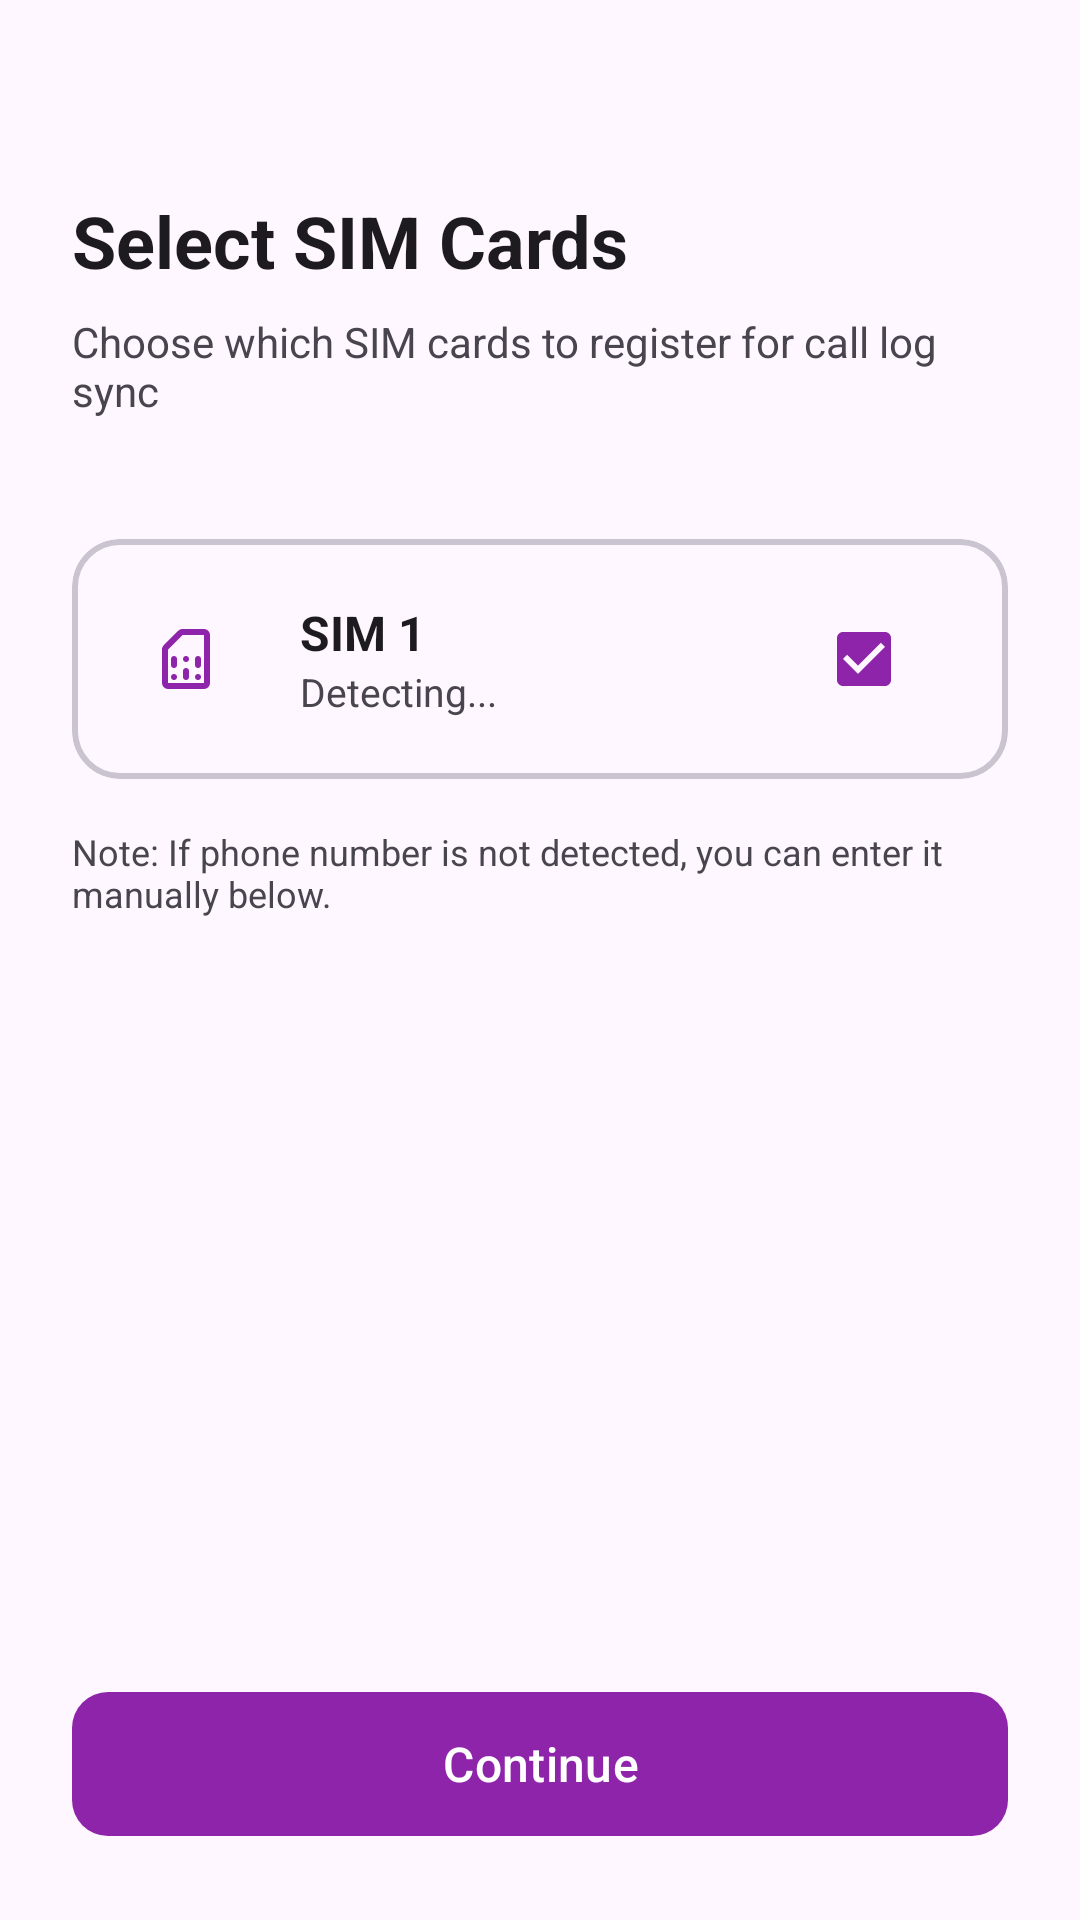

Produce the Android XML layout that renders to this screen, including the resource entries it uses.
<!-- AndroidManifest.xml: application theme Theme.CallLog -->
<!-- res/layout/activity_sim_setup.xml -->
<?xml version="1.0" encoding="utf-8"?>
<LinearLayout
    xmlns:android="http://schemas.android.com/apk/res/android"
    xmlns:app="http://schemas.android.com/apk/res-auto"
    android:layout_width="match_parent"
    android:layout_height="match_parent"
    android:orientation="vertical"
    android:padding="24dp"
    android:background="?attr/colorSurface">

    
    <TextView
        android:layout_width="wrap_content"
        android:layout_height="wrap_content"
        android:text="Select SIM Cards"
        android:textSize="24sp"
        android:textStyle="bold"
        android:textColor="?attr/colorOnSurface"
        android:layout_marginTop="40dp"
        android:layout_marginBottom="8dp"/>

    <TextView
        android:layout_width="wrap_content"
        android:layout_height="wrap_content"
        android:text="Choose which SIM cards to register for call log sync"
        android:textSize="14sp"
        android:textColor="?attr/colorOnSurfaceVariant"
        android:layout_marginBottom="40dp"/>

    
    <com.google.android.material.card.MaterialCardView
        android:id="@+id/card_sim1"
        android:layout_width="match_parent"
        android:layout_height="wrap_content"
        android:layout_marginBottom="16dp"
        app:cardCornerRadius="16dp"
        app:cardElevation="0dp"
        app:strokeWidth="2dp"
        app:strokeColor="?attr/colorOutlineVariant">

        <LinearLayout
            android:layout_width="match_parent"
            android:layout_height="wrap_content"
            android:orientation="horizontal"
            android:gravity="center_vertical"
            android:padding="16dp">

            <ImageView
                android:layout_width="44dp"
                android:layout_height="44dp"
                android:src="@drawable/ic_sim"
                android:padding="10dp"
                android:background="@drawable/bg_circle"
                app:tint="@color/color_sim1"
                android:layout_marginEnd="16dp"
                android:contentDescription="SIM 1"/>

            <LinearLayout
                android:layout_width="0dp"
                android:layout_height="wrap_content"
                android:layout_weight="1"
                android:orientation="vertical">

                <TextView
                    android:layout_width="wrap_content"
                    android:layout_height="wrap_content"
                    android:text="SIM 1"
                    android:textSize="16sp"
                    android:textStyle="bold"
                    android:textColor="?attr/colorOnSurface"/>

                <TextView
                    android:id="@+id/tv_sim1_number"
                    android:layout_width="wrap_content"
                    android:layout_height="wrap_content"
                    android:text="Detecting..."
                    android:textSize="13sp"
                    android:textColor="?attr/colorOnSurfaceVariant"/>

            </LinearLayout>

            <CheckBox
                android:id="@+id/cb_sim1"
                android:layout_width="wrap_content"
                android:layout_height="wrap_content"
                android:checked="true"/>

        </LinearLayout>
    </com.google.android.material.card.MaterialCardView>

    
    <com.google.android.material.card.MaterialCardView
        android:id="@+id/card_sim2"
        android:layout_width="match_parent"
        android:layout_height="wrap_content"
        android:layout_marginBottom="16dp"
        android:visibility="gone"
        app:cardCornerRadius="16dp"
        app:cardElevation="0dp"
        app:strokeWidth="2dp"
        app:strokeColor="?attr/colorOutlineVariant">

        <LinearLayout
            android:layout_width="match_parent"
            android:layout_height="wrap_content"
            android:orientation="horizontal"
            android:gravity="center_vertical"
            android:padding="16dp">

            <ImageView
                android:layout_width="44dp"
                android:layout_height="44dp"
                android:src="@drawable/ic_sim"
                android:padding="10dp"
                android:background="@drawable/bg_circle"
                app:tint="@color/color_sim2"
                android:layout_marginEnd="16dp"
                android:contentDescription="SIM 2"/>

            <LinearLayout
                android:layout_width="0dp"
                android:layout_height="wrap_content"
                android:layout_weight="1"
                android:orientation="vertical">

                <TextView
                    android:layout_width="wrap_content"
                    android:layout_height="wrap_content"
                    android:text="SIM 2"
                    android:textSize="16sp"
                    android:textStyle="bold"
                    android:textColor="?attr/colorOnSurface"/>

                <TextView
                    android:id="@+id/tv_sim2_number"
                    android:layout_width="wrap_content"
                    android:layout_height="wrap_content"
                    android:text="Detecting..."
                    android:textSize="13sp"
                    android:textColor="?attr/colorOnSurfaceVariant"/>

            </LinearLayout>

            <CheckBox
                android:id="@+id/cb_sim2"
                android:layout_width="wrap_content"
                android:layout_height="wrap_content"
                android:checked="true"/>

        </LinearLayout>
    </com.google.android.material.card.MaterialCardView>

    
    <TextView
        android:layout_width="match_parent"
        android:layout_height="wrap_content"
        android:text="Note: If phone number is not detected, you can enter it manually below."
        android:textSize="12sp"
        android:textColor="?attr/colorOnSurfaceVariant"
        android:layout_marginBottom="16dp"/>

    
    <com.google.android.material.textfield.TextInputLayout
        android:id="@+id/layout_sim1_manual"
        android:layout_width="match_parent"
        android:layout_height="wrap_content"
        android:layout_marginBottom="12dp"
        android:hint="SIM 1 Phone Number (manual)"
        android:visibility="gone"
        app:boxCornerRadiusTopStart="12dp"
        app:boxCornerRadiusTopEnd="12dp"
        app:boxCornerRadiusBottomStart="12dp"
        app:boxCornerRadiusBottomEnd="12dp"
        style="@style/Widget.MaterialComponents.TextInputLayout.OutlinedBox">
        <com.google.android.material.textfield.TextInputEditText
            android:id="@+id/et_sim1_manual"
            android:layout_width="match_parent"
            android:layout_height="wrap_content"
            android:inputType="phone"/>
    </com.google.android.material.textfield.TextInputLayout>

    
    <com.google.android.material.textfield.TextInputLayout
        android:id="@+id/layout_sim2_manual"
        android:layout_width="match_parent"
        android:layout_height="wrap_content"
        android:layout_marginBottom="24dp"
        android:hint="SIM 2 Phone Number (manual)"
        android:visibility="gone"
        app:boxCornerRadiusTopStart="12dp"
        app:boxCornerRadiusTopEnd="12dp"
        app:boxCornerRadiusBottomStart="12dp"
        app:boxCornerRadiusBottomEnd="12dp"
        style="@style/Widget.MaterialComponents.TextInputLayout.OutlinedBox">
        <com.google.android.material.textfield.TextInputEditText
            android:id="@+id/et_sim2_manual"
            android:layout_width="match_parent"
            android:layout_height="wrap_content"
            android:inputType="phone"/>
    </com.google.android.material.textfield.TextInputLayout>

    <View android:layout_width="match_parent" android:layout_height="0dp" android:layout_weight="1"/>

    
    <ProgressBar
        android:id="@+id/progress_sim"
        android:layout_width="wrap_content"
        android:layout_height="wrap_content"
        android:layout_gravity="center"
        android:visibility="gone"
        android:layout_marginBottom="12dp"/>

    
    <TextView
        android:id="@+id/tv_sim_error"
        android:layout_width="match_parent"
        android:layout_height="wrap_content"
        android:textSize="13sp"
        android:textColor="@color/color_missed"
        android:textAlignment="center"
        android:visibility="gone"
        android:layout_marginBottom="12dp"/>

    
    <com.google.android.material.button.MaterialButton
        android:id="@+id/btn_continue"
        android:layout_width="match_parent"
        android:layout_height="56dp"
        android:text="Continue"
        android:textSize="16sp"
        app:cornerRadius="12dp"/>

</LinearLayout>
<!-- resources referenced by this layout -->
<resources>
  <color name="color_missed">#C62828</color>
  <color name="color_sim1">#8E24AA</color>
  <color name="color_sim2">#00796B</color>
  <!-- drawable ic_sim (drawable) -->
  <vector xmlns:android="http://schemas.android.com/apk/res/android"
      android:width="24dp"
      android:height="24dp"
      android:viewportWidth="960"
      android:viewportHeight="960">
      <group android:translateY="960">
          <path android:fillColor="?attr/colorOnSurfaceVariant"
          android:pathData="M348.5-211.5Q360-223 360-240t-11.5-28.5Q337-280 320-280t-28.5 11.5Q280-257 280-240t11.5 28.5Q303-200 320-200t28.5-11.5Zm0-160Q360-383 360-400v-80q0-17-11.5-28.5T320-520q-17 0-28.5 11.5T280-480v80q0 17 11.5 28.5T320-360q17 0 28.5-11.5Zm160 160Q520-223 520-240v-80q0-17-11.5-28.5T480-360q-17 0-28.5 11.5T440-320v80q0 17 11.5 28.5T480-200q17 0 28.5-11.5Zm0-240Q520-463 520-480t-11.5-28.5Q497-520 480-520t-28.5 11.5Q440-497 440-480t11.5 28.5Q463-440 480-440t28.5-11.5Zm160 240Q680-223 680-240t-11.5-28.5Q657-280 640-280t-28.5 11.5Q600-257 600-240t11.5 28.5Q623-200 640-200t28.5-11.5Zm0-160Q680-383 680-400v-80q0-17-11.5-28.5T640-520q-17 0-28.5 11.5T600-480v80q0 17 11.5 28.5T640-360q17 0 28.5-11.5ZM240-80q-33 0-56.5-23.5T160-160v-447q0-16 6-30.5t17-25.5l194-194q11-11 25.5-17t30.5-6h287q33 0 56.5 23.5T800-800v640q0 33-23.5 56.5T720-80H240Zm0-80h480v-640H434L240-606v446Zm0 0h480-480Z"/>
      </group>
  </vector>
  <style name="Theme.CallLog" parent="Theme.Material3.DayNight.NoActionBar">
          <item name="colorPrimary">@color/purple_600</item>
          <item name="colorOnPrimary">@color/white</item>
          <item name="colorPrimaryContainer">@color/purple_100</item>
          <item name="colorSecondary">@color/teal_700</item>
          <item name="colorTertiary">@color/color_incoming</item>
          <item name="android:statusBarColor">?attr/colorPrimary</item>
      </style>
  <color name="purple_600">#8E24AA</color>
  <color name="white">#FFFFFF</color>
  <color name="purple_100">#EDE7F6</color>
  <color name="teal_700">#00796B</color>
  <color name="color_incoming">#2E7D32</color>
</resources>
